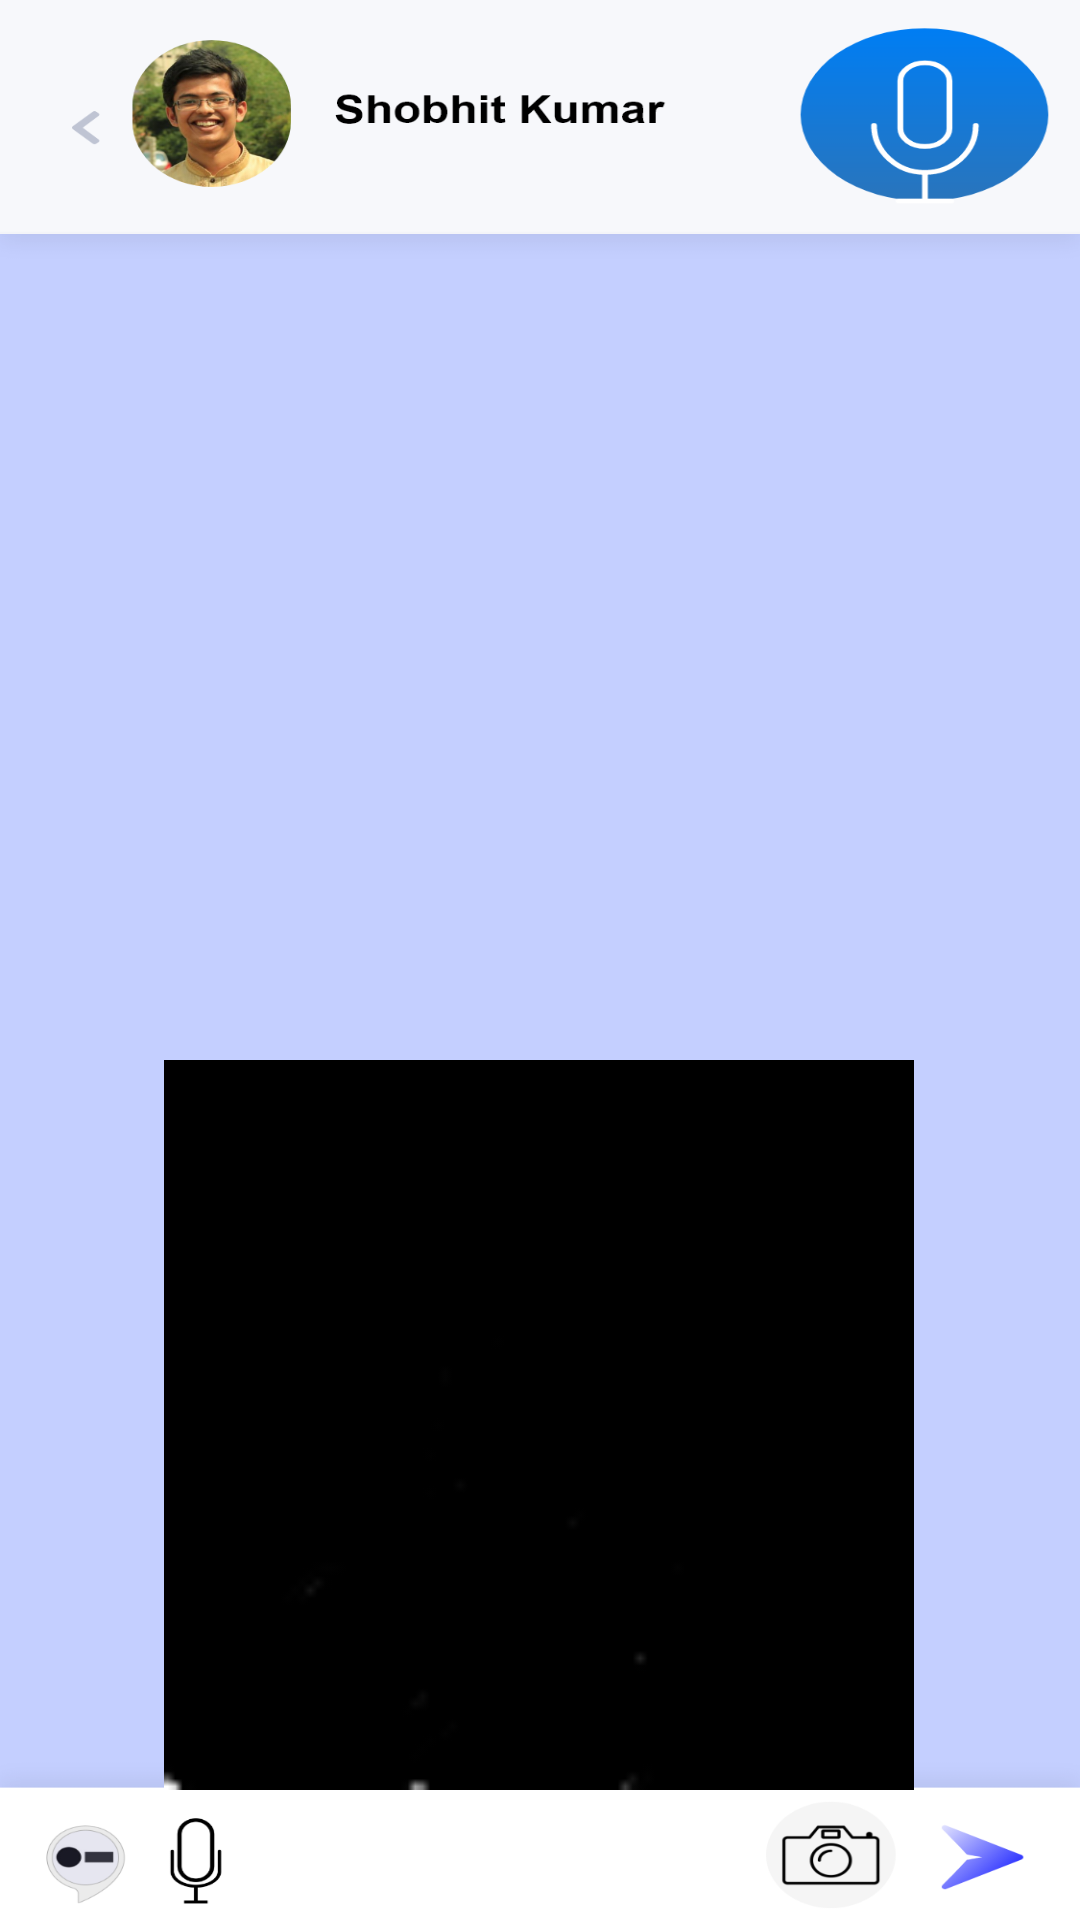

Android layout source for this screen:
<!-- AndroidManifest.xml: application theme AppTheme -->
<!-- res/layout/activity_gesture.xml -->
<LinearLayout xmlns:android="http://schemas.android.com/apk/res/android"
    xmlns:app="http://schemas.android.com/apk/res-auto"
    xmlns:tools="http://schemas.android.com/tools"
    android:layout_width="match_parent"
    android:layout_height="match_parent"
    android:orientation="vertical"
    android:background="@drawable/gesture">

    <androidx.constraintlayout.widget.ConstraintLayout
        android:layout_height="600dp"
        android:layout_width="match_parent">

        <Gallery
            android:id="@+id/gallery"
            android:layout_width="fill_parent"
            android:layout_height="wrap_content"
            app:layout_constraintBottom_toBottomOf="parent"
            app:layout_constraintEnd_toEndOf="parent"
            app:layout_constraintStart_toStartOf="parent"
            app:layout_constraintTop_toTopOf="parent"
            app:layout_constraintVertical_bias="0.358" />

        <ImageView
            android:id="@+id/imageView"
            android:layout_width="250dp"
            android:layout_height="250dp"
            android:layout_gravity="center_horizontal"
            android:src="@drawable/black"
            app:layout_constraintBottom_toBottomOf="parent"
            app:layout_constraintEnd_toEndOf="parent"
            app:layout_constraintHorizontal_bias="0.496"
            app:layout_constraintStart_toStartOf="parent"
            app:layout_constraintTop_toTopOf="parent"
            app:layout_constraintVertical_bias="1.0" />
    </androidx.constraintlayout.widget.ConstraintLayout>

</LinearLayout>
<!-- resources referenced by this layout -->
<resources>
  <!-- drawable black: png bitmap (drawable-xhdpi, 608 bytes) -->
  <!-- drawable gesture: png bitmap (drawable-hdpi, 53725 bytes) -->
  <style name="AppTheme" parent="Theme.AppCompat.Light.DarkActionBar">
          
          <item name="colorPrimary">@color/colorPrimary</item>
          <item name="colorPrimaryDark">@color/colorPrimaryDark</item>
          <item name="colorAccent">@color/colorAccent</item>
      </style>
  <!-- not gathered from this repository: default colours our renderer supplied (Android Studio template values) -->
  <color name="colorPrimary">#FF6200EE</color>
  <color name="colorPrimaryDark">#FF3700B3</color>
  <color name="colorAccent">#FF03DAC5</color>
</resources>
